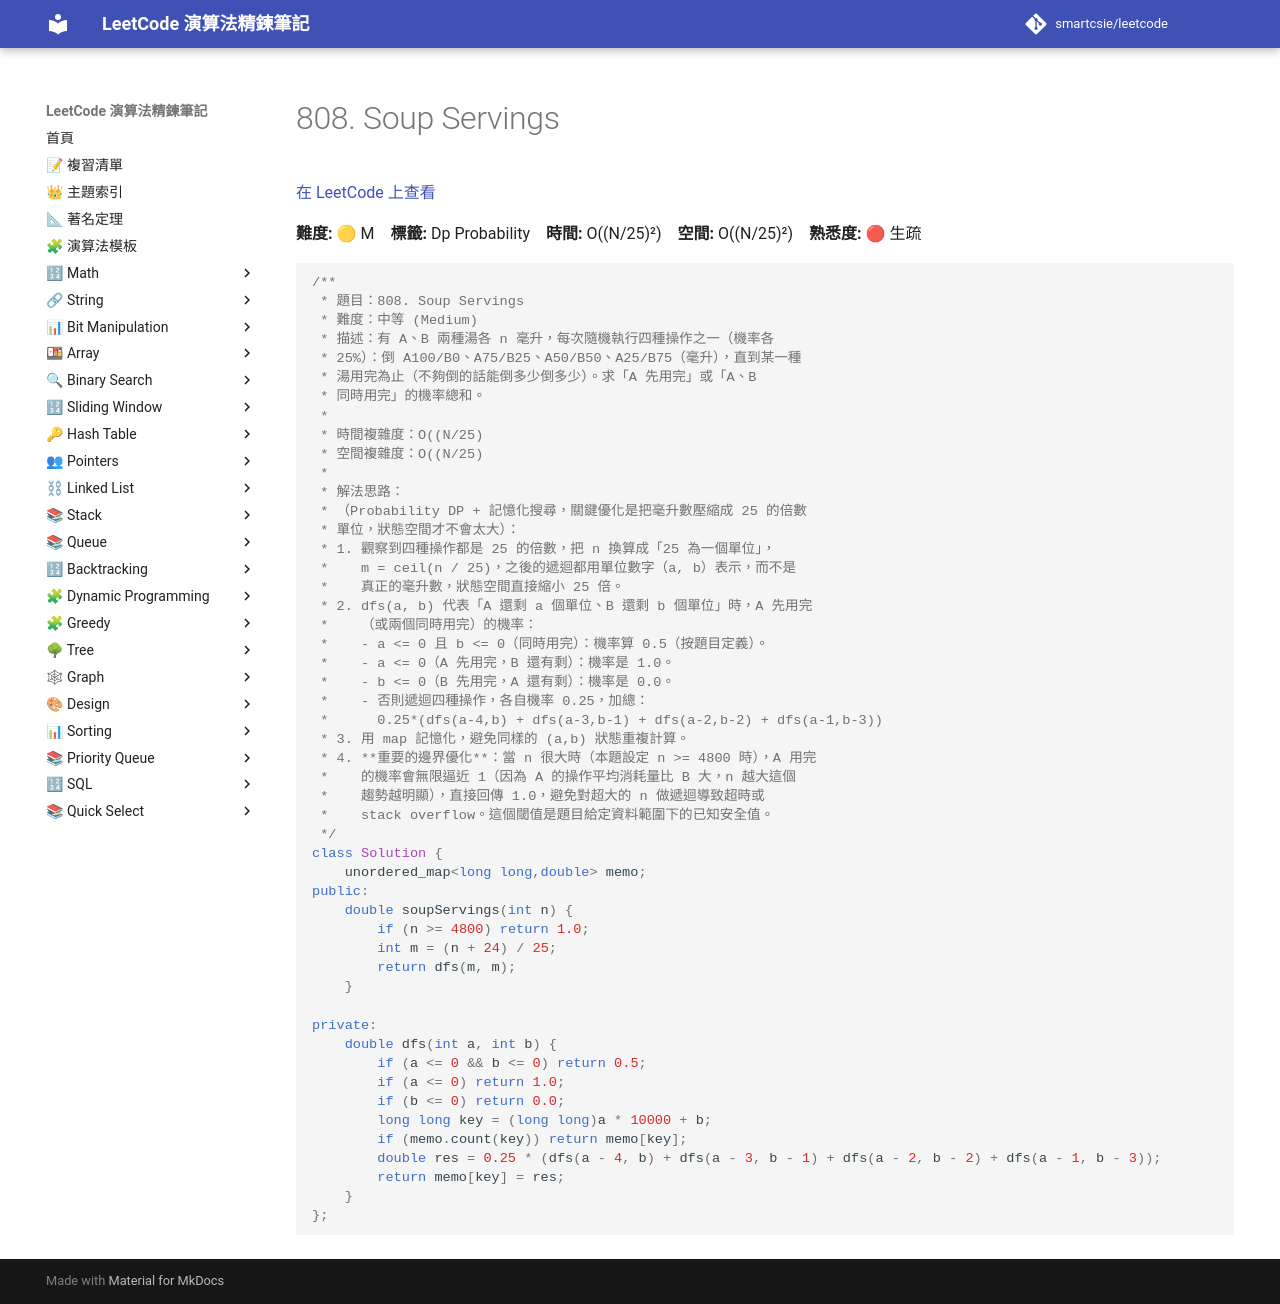

repository: smartcsie/leetcode · page: problems/0808/index.html · generator: mkdocs

# 808. Soup Servings

[在 LeetCode 上查看](https://leetcode.com/problems/soup-servings/)

**難度:** 🟡 M　**標籤:** Dp Probability　**時間:** O((N/25)²)　**空間:** O((N/25)²)　**熟悉度:** 🔴 生疏

```cpp
/**
 * 題目：808. Soup Servings
 * 難度：中等 (Medium)
 * 描述：有 A、B 兩種湯各 n 毫升，每次隨機執行四種操作之一（機率各
 * 25%）：倒 A100/B0、A75/B25、A50/B50、A25/B75（毫升），直到某一種
 * 湯用完為止（不夠倒的話能倒多少倒多少）。求「A 先用完」或「A、B
 * 同時用完」的機率總和。
 *
 * 時間複雜度：O((N/25)
 * 空間複雜度：O((N/25)
 *
 * 解法思路：
 * （Probability DP + 記憶化搜尋，關鍵優化是把毫升數壓縮成 25 的倍數
 * 單位，狀態空間才不會太大）：
 * 1. 觀察到四種操作都是 25 的倍數，把 n 換算成「25 為一個單位」，
 *    m = ceil(n / 25)，之後的遞迴都用單位數字（a, b）表示，而不是
 *    真正的毫升數，狀態空間直接縮小 25 倍。
 * 2. dfs(a, b) 代表「A 還剩 a 個單位、B 還剩 b 個單位」時，A 先用完
 *    （或兩個同時用完）的機率：
 *    - a <= 0 且 b <= 0（同時用完）：機率算 0.5（按題目定義）。
 *    - a <= 0（A 先用完，B 還有剩）：機率是 1.0。
 *    - b <= 0（B 先用完，A 還有剩）：機率是 0.0。
 *    - 否則遞迴四種操作，各自機率 0.25，加總：
 *      0.25*(dfs(a-4,b) + dfs(a-3,b-1) + dfs(a-2,b-2) + dfs(a-1,b-3))
 * 3. 用 map 記憶化，避免同樣的 (a,b) 狀態重複計算。
 * 4. **重要的邊界優化**：當 n 很大時（本題設定 n >= 4800 時），A 用完
 *    的機率會無限逼近 1（因為 A 的操作平均消耗量比 B 大，n 越大這個
 *    趨勢越明顯），直接回傳 1.0，避免對超大的 n 做遞迴導致超時或
 *    stack overflow。這個閾值是題目給定資料範圍下的已知安全值。
 */
class Solution {
    unordered_map<long long,double> memo;
public:
    double soupServings(int n) {
        if (n >= 4800) return 1.0;
        int m = (n + 24) / 25;
        return dfs(m, m);
    }

private:
    double dfs(int a, int b) {
        if (a <= 0 && b <= 0) return 0.5;
        if (a <= 0) return 1.0;
        if (b <= 0) return 0.0;
        long long key = (long long)a * 10000 + b;
        if (memo.count(key)) return memo[key];
        double res = 0.25 * (dfs(a - 4, b) + dfs(a - 3, b - 1) + dfs(a - 2, b - 2) + dfs(a - 1, b - 3));
        return memo[key] = res;
    }
};
```
